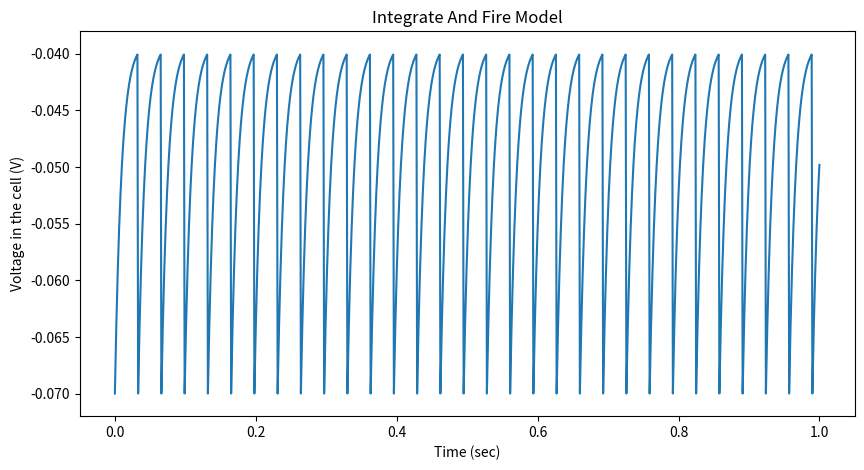
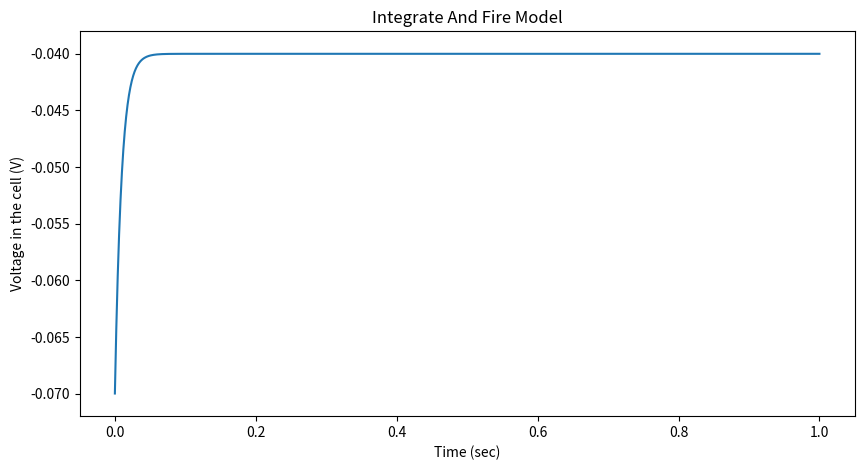
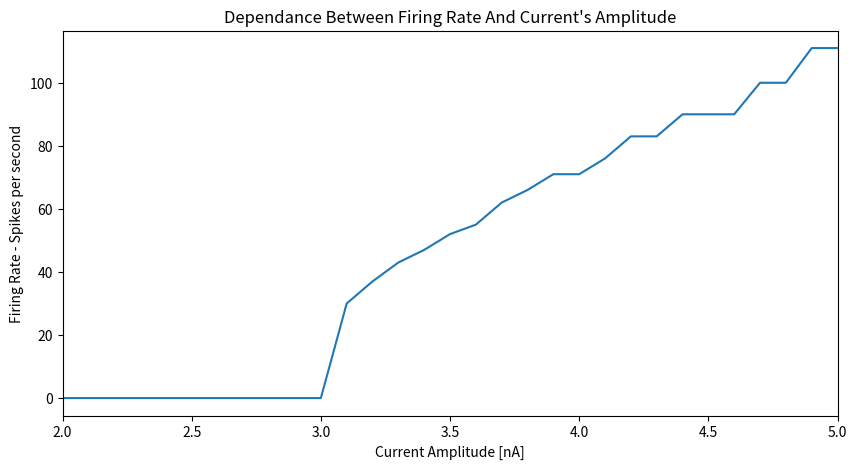
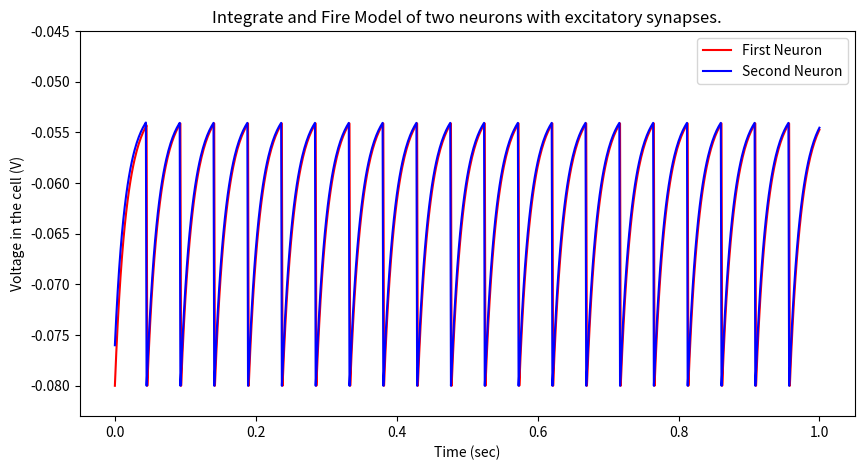
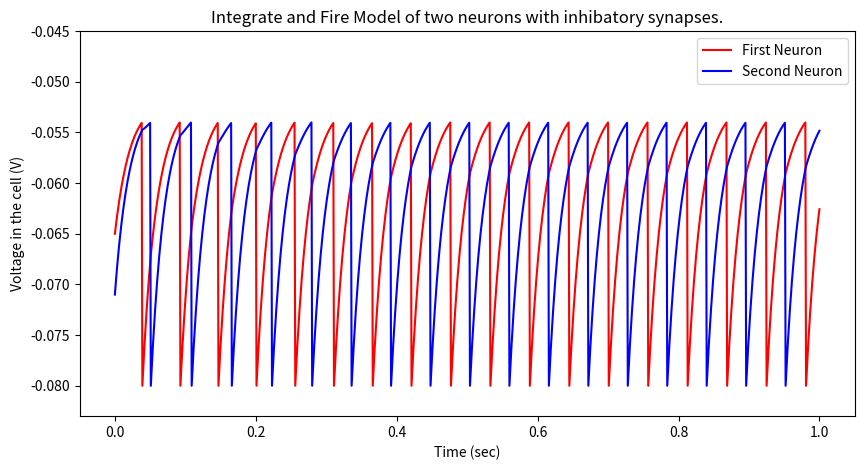

The script that saved these images, in order:
import matplotlib.pyplot as plt
import math
import numpy as np
from random import randint

tauM = 0.01
EL = -0.07
Vth = -0.04
Rm = 10000000
Ie = 3.1 * 10 ** -9
DT = 0.001

# Q1
def fireAndIntegrate(V) :
    dV_dt = (EL - V + Rm * Ie) / tauM
    return V + DT * dV_dt

time = np.arange (0, 1+DT, DT)
length = len(time)
V = []
V.append(EL)

for i in range(1,length) :
    Vtemp = fireAndIntegrate(V[-1])
    if Vtemp > Vth :
        Vtemp = EL
    V.append(Vtemp)

plt.figure(1, figsize=(10,5))
plt.plot(time,V)
plt.title("Integrate And Fire Model")
plt.xlabel("Time (sec)")
plt.ylabel("Voltage in the cell (V)")
plt.ylim(-0.072, -0.038)
plt.savefig("figure1.png")
plt.show()

# Q2 A
I_min = (EL - Vth) / Rm

# Q2 B
Ie = 3 * 10 ** -9

V = []
V.append(EL)
for i in range(1,length) :
    Vtemp = fireAndIntegrate(V[-1])
    if Vtemp > Vth :
        Vtemp = EL
    V.append(Vtemp)

plt.figure(2, figsize=(10,5))
plt.plot(time,V)
plt.title("Integrate And Fire Model")
plt.xlabel("Time (sec)")
plt.ylabel("Voltage in the cell (V)")
plt.ylim(-0.072, -0.038)
plt.savefig("figure2.png")
plt.show()

# Q3
amps = np.arange (2, 5.01, 0.1)

spikes = []
for amp in amps :
    Ie = amp * 10 ** -9
    V = []
    # V(0) = EL
    V.append(EL)
    spike = 0
    for i in range(1,length) :
        Vtemp = fireAndIntegrate(V[-1])
        if Vtemp > Vth :
            Vtemp = EL
            spike += 1
        V.append(Vtemp)
    spikes.append(spike)

plt.figure(3, figsize=(10,5))
plt.plot(amps,spikes)
plt.title("Dependance Between Firing Rate And Current's Amplitude")
plt.xlabel("Current Amplitude [nA]")
plt.ylabel("Firing Rate - Spikes per second")
plt.xlim(2.0, 5.0)
plt.savefig("figure3.png")
plt.show()

# Q4
tauM    = 0.02
EL      = -0.07
Vreset  = -0.08
Vth     = -0.054
Rm_Ie   = 0.018

Rm_Gs   = 0.15
Pmax    = 0.5
tauS    = 0.01

DT      = 0.001

def fireAndIntegrate_2 (V, t) :
    dV_dt = (EL - V - Rm_Gs * (Pmax *math.exp(-t/tauS) ) * (V - Es) + Rm_Ie ) / tauM
    return V + DT * dV_dt

# Q4a

Es = 0
# Initial membrane potentials
V_one_start = randint(Vreset * 10 ** 3, Vth * 10 ** 3) * 10 ** -3
V_two_start = randint(Vreset * 10 ** 3, Vth * 10 ** 3) * 10 ** -3

time = np.arange(0, 1+DT, DT)

V_one = []
V_two = []

V_one.append(V_one_start)
V_two.append(V_two_start)
t_one = 0
t_two = 0

length = len(time)

for t in time[1:] :
    V_one.append(fireAndIntegrate_2(V_one[-1], t - t_two - DT))
    V_two.append(fireAndIntegrate_2(V_two[-1], t - t_one - DT))
    if V_one[-1] > Vth :
        V_one[-1] = Vreset
        t_one = t
    if V_two[-1] > Vth :
        V_two[-1] = Vreset
        t_two = t

plt.figure(4, figsize=(10,5))
one, = plt.plot(time,V_one, color='r')
two, = plt.plot(time,V_two, color='b')
plt.legend([one, two], ['First Neuron', 'Second Neuron'])
plt.title("Integrate and Fire Model of two neurons with excitatory synapses.")
plt.xlabel("Time (sec)")
plt.ylabel("Voltage in the cell (V)")
plt.ylim(-0.083, -0.045)
plt.savefig("figure4.png")
plt.show()

# Q4b

Es = -0.08
# Initial membrane potentials
V_one_start = randint(Vreset * 1000, Vth * 1000) * 0.001
V_two_start = randint(Vreset * 1000, Vth * 1000) * 0.001

V_one = []
V_two = []

V_one.append(V_one_start)
V_two.append(V_two_start)
t_one = 0
t_two = 0

length = len(time)

for i in range(1, length) :
    t = time[i]
    V_one.append(fireAndIntegrate_2(V_one[-1], t - t_two - DT))
    V_two.append(fireAndIntegrate_2(V_two[-1], t - t_one - DT))
    if V_one[-1] > Vth :
        V_one[-1] = Vreset
        t_one = t
    if V_two[-1] > Vth :
        V_two[-1] = Vreset
        t_two = t

plt.figure(5, figsize=(10,5))
one, = plt.plot(time,V_one, color='r')
two, = plt.plot(time,V_two, color='b')
plt.legend([one, two], ['First Neuron', 'Second Neuron'])
plt.title("Integrate and Fire Model of two neurons with inhibatory synapses.")
plt.xlabel("Time (sec)")
plt.ylabel("Voltage in the cell (V)")
plt.ylim(-0.083, -0.045)
plt.savefig("figure5.png")
plt.show()

# Q5
tauM = 0.01
EL = -0.07
Vth = -0.04
Rm = 10000000
Ie = 3.1 * 10 ** -9
DT = 0.001
EK = -0.08
C = (0.01 * 10 ** 6) ** -1
tauSlow = 0.2

time = np.arange (0, 1+DT, DT)
V = []
V.append(EL)

for t in time :
    Vtemp = fireAndIntegrate(V[-1])
    if Vtemp > Vth :
        Vtemp = EL
    V.append(Vtemp)

# plt.figure(5)
# plt.plot(time,V)
# plt.title("Integrate And Fire Model")
# plt.xlabel("Time (sec)")
# plt.ylabel("Voltage in the cell (V)")
# plt.ylim(-0.072, -0.038)
# plt.savefig("figure6.png", dpi=300, pad_inches=0.5)
# plt.show()
